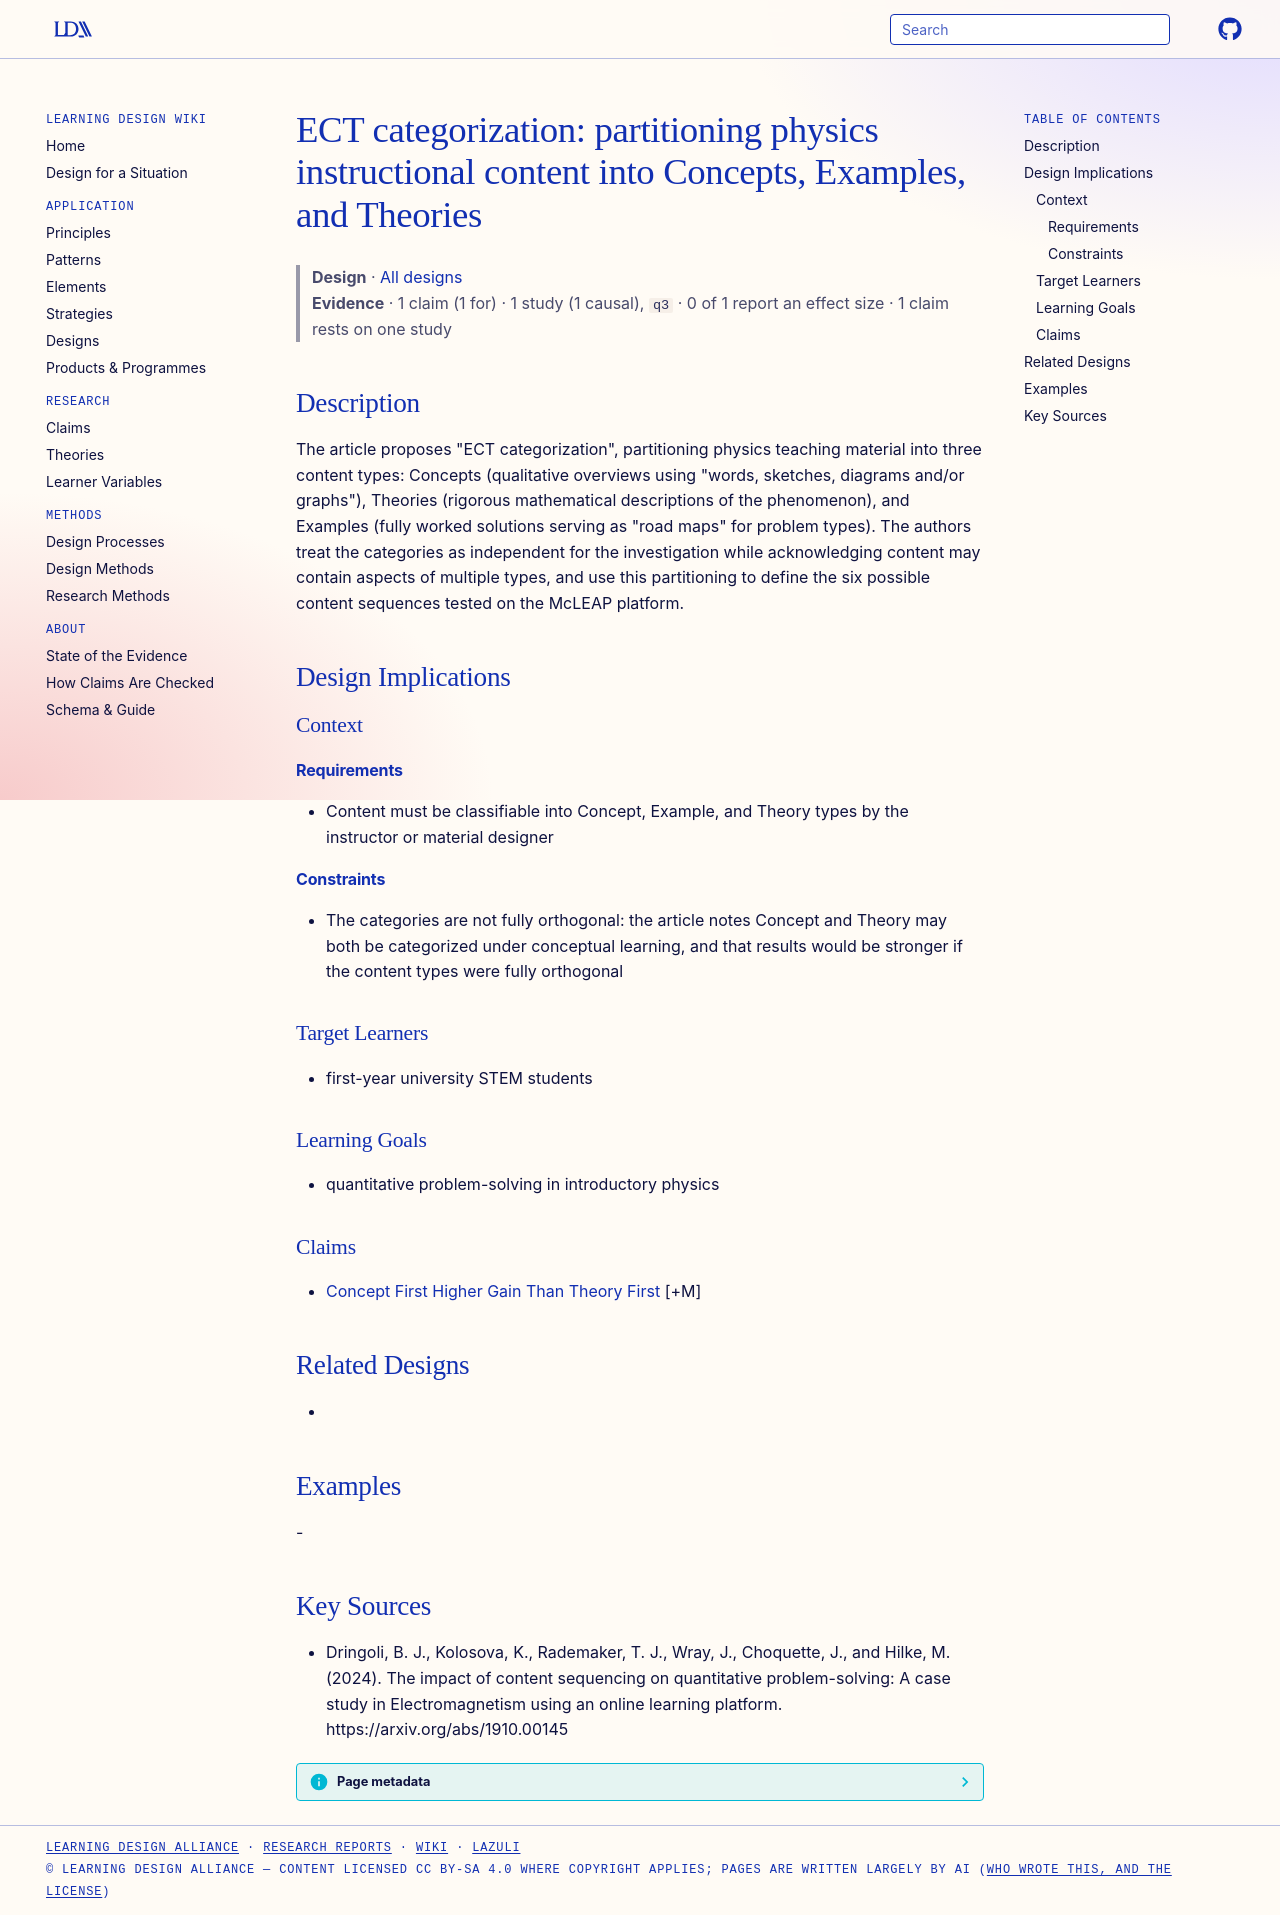

repository: Learning-Design-Alliance/learning-wiki · page: designs/ect-content-type-categorization/index.html · generator: mkdocs

---
type: design
id: ect-content-type-categorization
title: "ECT categorization: partitioning physics instructional content into Concepts, Examples, and Theories"
description: "The article proposes \"ECT categorization\", partitioning physics teaching material into three content types: Concepts (qualitative overviews using \"words, sketches, diagrams and/or graphs\"), Theories (rigorous mathemat..."
status: review
generated:
  by: "process:settle-candidates"
  at: 2026-11-18
sources:
  - id: dringoli-2024
    resource: "https://arxiv.org/abs/1910.00145"
    title: "Dringoli, B. J., Kolosova, K., Rademaker, T. J., Wray, J., Choquette, J., and Hilke, M. (2024). The impact of content sequencing on quantitative problem-solving: A case study in Electromagnetism using an online learning platform. https://arxiv.org/abs/1910.00145"
    author: Dringoli, B. J., Kolosova, K., Rademaker, T. J., Wray, J., Choquette, J., and Hilke, M
---

# ECT categorization: partitioning physics instructional content into Concepts, Examples, and Theories

> **Design** · [All designs](index.md)
> **Evidence** · 1 claim (1 for) · 1 study (1 causal), `q3` · 0 of 1 report an effect size · 1 claim rests on one study

## Description
The article proposes "ECT categorization", partitioning physics teaching material into three content types: Concepts (qualitative overviews using "words, sketches, diagrams and/or graphs"), Theories (rigorous mathematical descriptions of the phenomenon), and Examples (fully worked solutions serving as "road maps" for problem types). The authors treat the categories as independent for the investigation while acknowledging content may contain aspects of multiple types, and use this partitioning to define the six possible content sequences tested on the McLEAP platform.

## Design Implications

### Context
#### Requirements
- Content must be classifiable into Concept, Example, and Theory types by the instructor or material designer
#### Constraints
- The categories are not fully orthogonal: the article notes Concept and Theory may both be categorized under conceptual learning, and that results would be stronger if the content types were fully orthogonal

### Target Learners
- first-year university STEM students

### Learning Goals
- quantitative problem-solving in introductory physics

### Claims
- [Concept First Higher Gain Than Theory First](../claims/concept-first-higher-gain-than-theory-first.md) [+M]

## Related Designs
- 

## Examples
-

## Key Sources
- Dringoli, B. J., Kolosova, K., Rademaker, T. J., Wray, J., Choquette, J., and Hilke, M. (2024). The impact of content sequencing on quantitative problem-solving: A case study in Electromagnetism using an online learning platform. https://arxiv.org/abs/1910.00145
